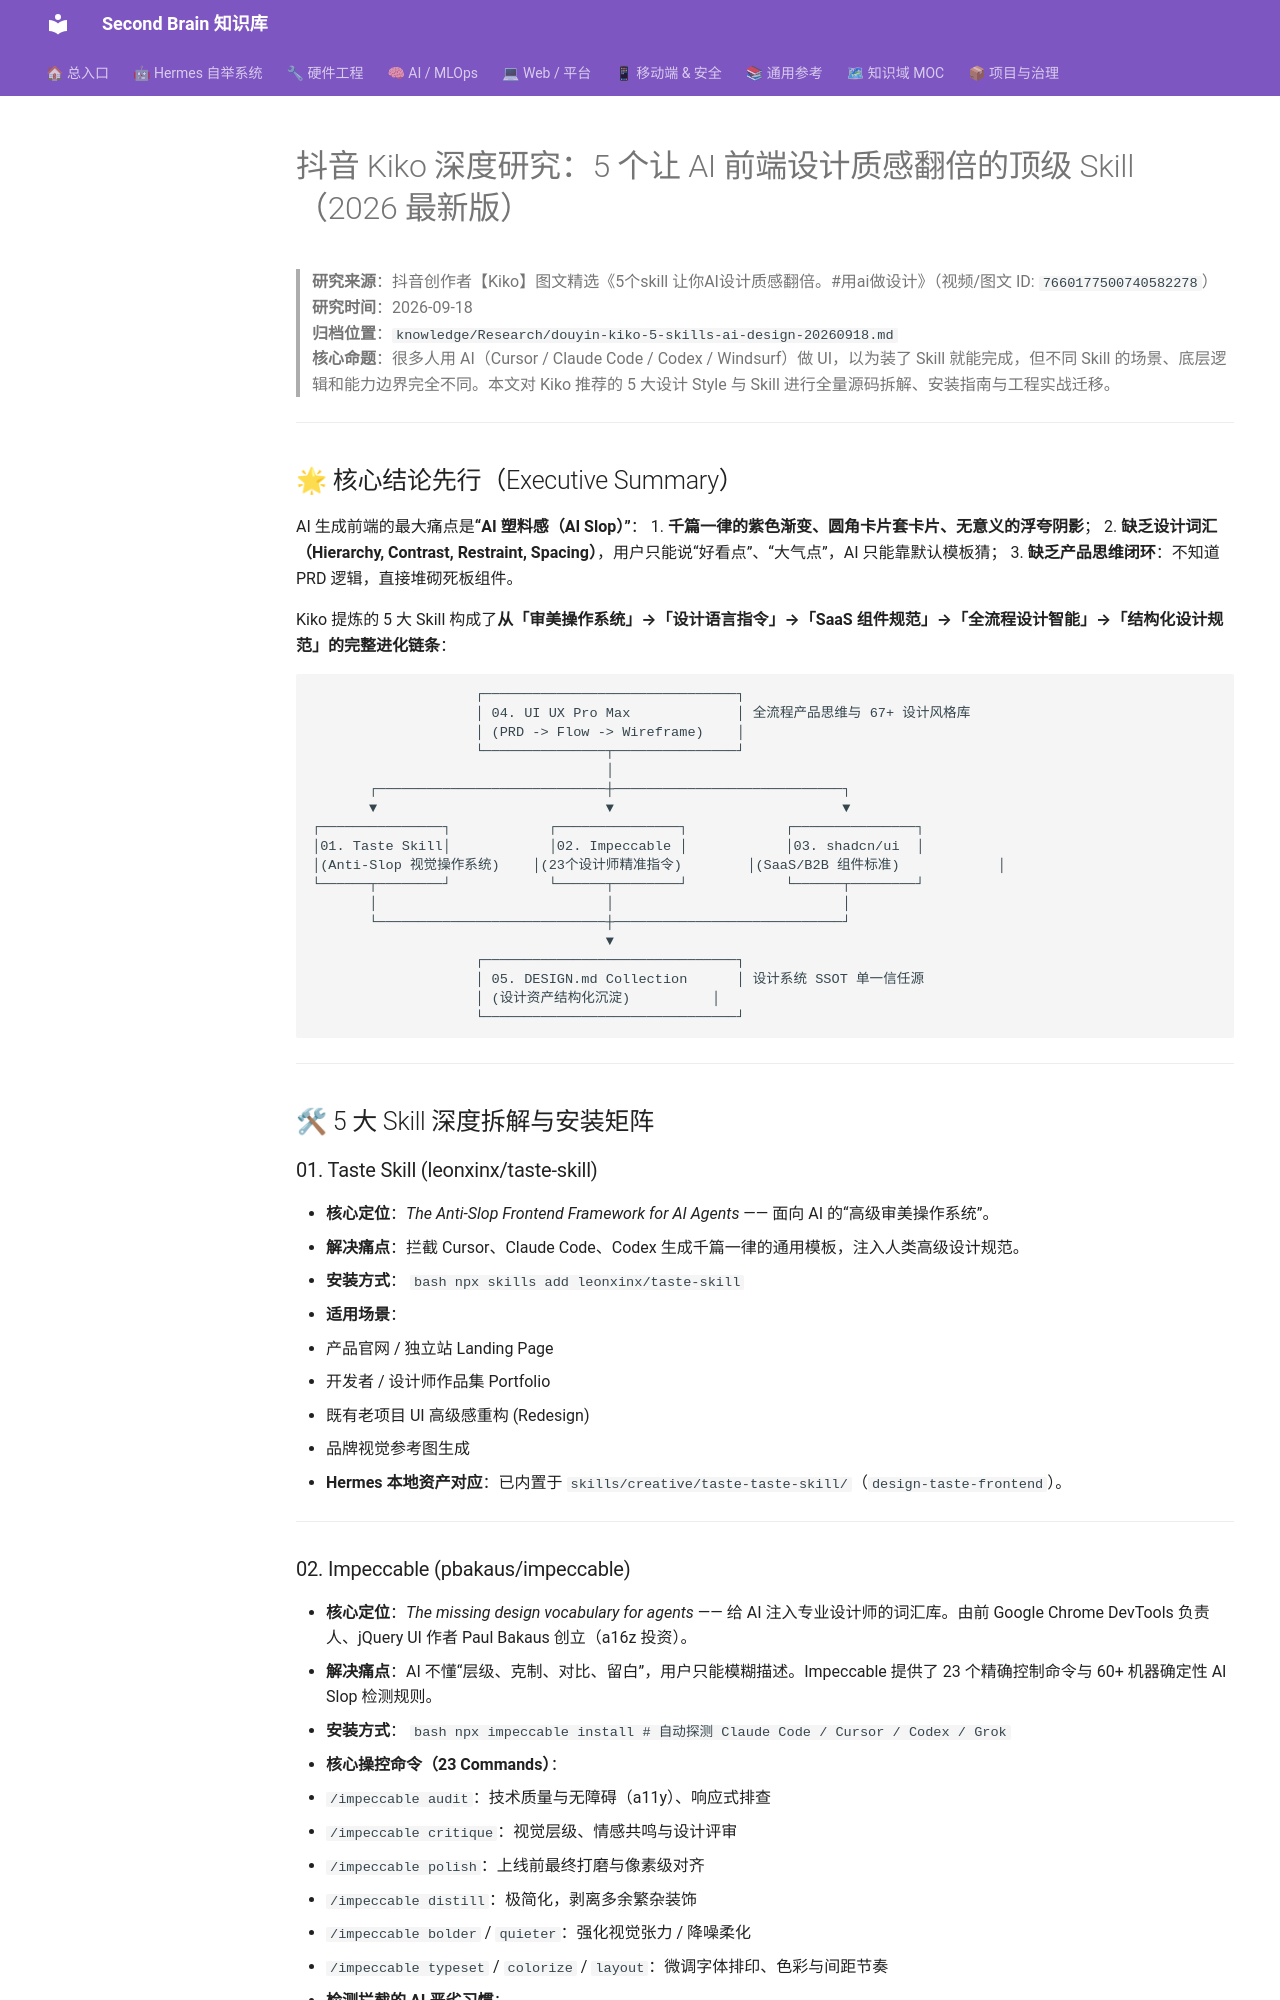

repository: mo9652962-ai/second-brain · page: kb/knowledge/Research/douyin-kiko-5-skills-ai-design-20260918/index.html · generator: mkdocs

---
tags: [research, ai-design, frontend, skills, ui]
type: research
created: 2026-09-18
title: 抖音 Kiko 深度研究：5 个让 AI 前端设计质感翻倍的顶级 Skill
---
# 抖音 Kiko 深度研究：5 个让 AI 前端设计质感翻倍的顶级 Skill（2026 最新版）

> **研究来源**：抖音创作者【Kiko】图文精选《5个skill 让你AI设计质感翻倍。#用ai做设计》（视频/图文 ID: `7660177500740582278`）  
> **研究时间**：2026-09-18  
> **归档位置**：`knowledge/Research/douyin-kiko-5-skills-ai-design-20260918.md`  
> **核心命题**：很多人用 AI（Cursor / Claude Code / Codex / Windsurf）做 UI，以为装了 Skill 就能完成，但不同 Skill 的场景、底层逻辑和能力边界完全不同。本文对 Kiko 推荐的 5 大设计 Style 与 Skill 进行全量源码拆解、安装指南与工程实战迁移。

---

## 🌟 核心结论先行（Executive Summary）

AI 生成前端的最大痛点是**“AI 塑料感（AI Slop）”**：
1. **千篇一律的紫色渐变、圆角卡片套卡片、无意义的浮夸阴影**；
2. **缺乏设计词汇（Hierarchy, Contrast, Restraint, Spacing）**，用户只能说“好看点”、“大气点”，AI 只能靠默认模板猜；
3. **缺乏产品思维闭环**：不知道 PRD 逻辑，直接堆砌死板组件。

Kiko 提炼的 5 大 Skill 构成了**从「审美操作系统」→「设计语言指令」→「SaaS 组件规范」→「全流程设计智能」→「结构化设计规范」的完整进化链条**：

```
                    ┌───────────────────────────────┐
                    │ 04. UI UX Pro Max             │ 全流程产品思维与 67+ 设计风格库
                    │ (PRD -> Flow -> Wireframe)    │
                    └───────────────┬───────────────┘
                                    │
       ┌────────────────────────────┼────────────────────────────┐
       ▼                            ▼                            ▼
┌───────────────┐            ┌───────────────┐            ┌───────────────┐
│01. Taste Skill│            │02. Impeccable │            │03. shadcn/ui  │
│(Anti-Slop 视觉操作系统)    │(23个设计师精准指令)        │(SaaS/B2B 组件标准)            │
└──────┬────────┘            └──────┬────────┘            └──────┬────────┘
       │                            │                            │
       └────────────────────────────┼────────────────────────────┘
                                    ▼
                    ┌───────────────────────────────┐
                    │ 05. DESIGN.md Collection      │ 设计系统 SSOT 单一信任源
                    │ (设计资产结构化沉淀)          │
                    └───────────────────────────────┘
```

---

## 🛠 5 大 Skill 深度拆解与安装矩阵

### 01. Taste Skill (leonxinx/taste-skill)
* **核心定位**：*The Anti-Slop Frontend Framework for AI Agents* —— 面向 AI 的“高级审美操作系统”。
* **解决痛点**：拦截 Cursor、Claude Code、Codex 生成千篇一律的通用模板，注入人类高级设计规范。
* **安装方式**：
  ```bash
  npx skills add leonxinx/taste-skill
  ```
* **适用场景**：
  - 产品官网 / 独立站 Landing Page
  - 开发者 / 设计师作品集 Portfolio
  - 既有老项目 UI 高级感重构 (Redesign)
  - 品牌视觉参考图生成
* **Hermes 本地资产对应**：已内置于 `skills/creative/taste-taste-skill/`（`design-taste-frontend`）。

---
